Labelled photos from "preprocessed", an image-classification folder in Nishmaa93/Thesis_Ehr_Model. The possible labels are: COVID-19, normal, pneumonia, turberculosis.

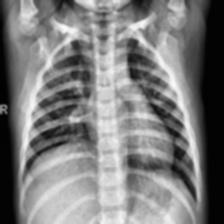
Label: normal

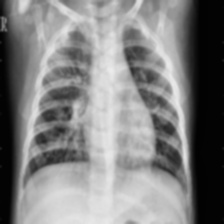
Label: pneumonia

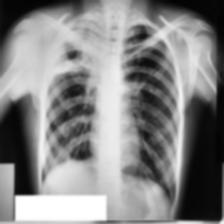
Label: turberculosis

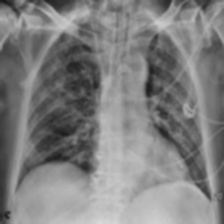
Label: COVID-19

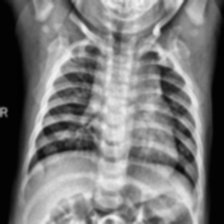
Label: normal

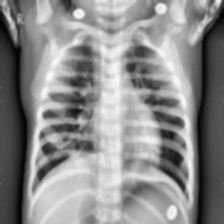
Label: pneumonia
